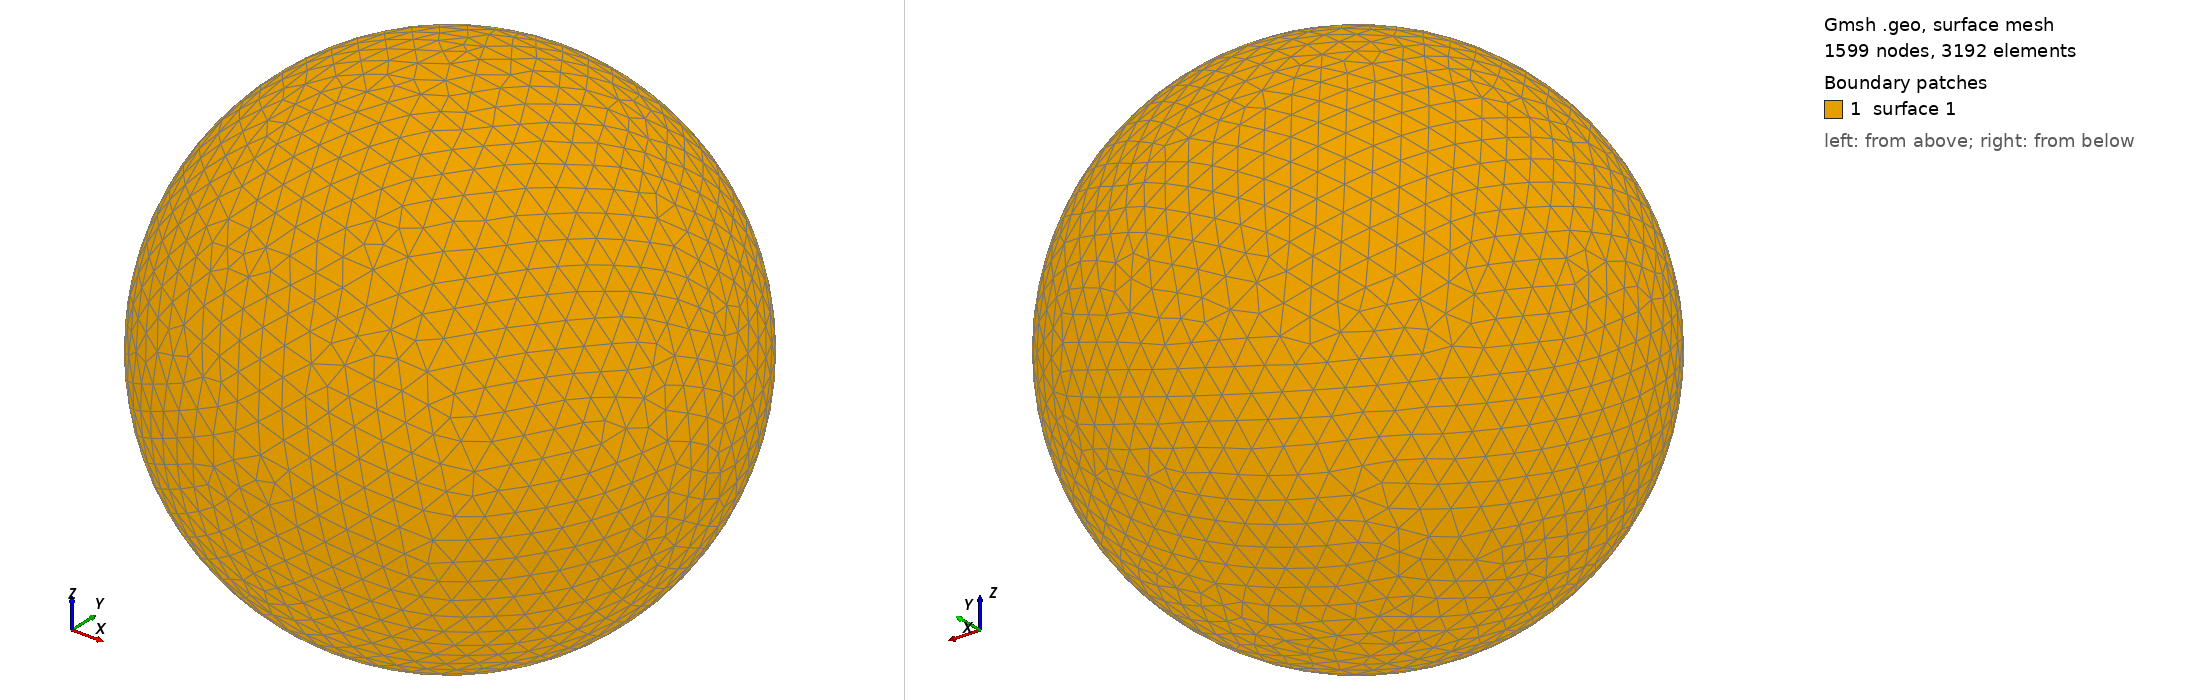

Gmsh geometry script, surface-meshed: 1599 nodes, 3192 surface elements. Boundary patches (legend numbers): 1 surface 1. Left view from above one corner, right view from below the opposite corner. The script declares no physical surfaces, so the legend lists its geometric surfaces. The drawing asked Gmsh for element sizes between 1% and 20% of the model's largest extent; the script's own settings can give other sizes.

=== shot1480.geo (drawn) ===
SetFactory("OpenCASCADE");
Point(1) = {0,0,0,0};
Sphere(1) = {0,0,0,0.05311000};
MeshSize{ PointsOf{ Surface{:}; } } = 0.005311000;
Mesh.ElementOrder=1;
Mesh.Format=39;
